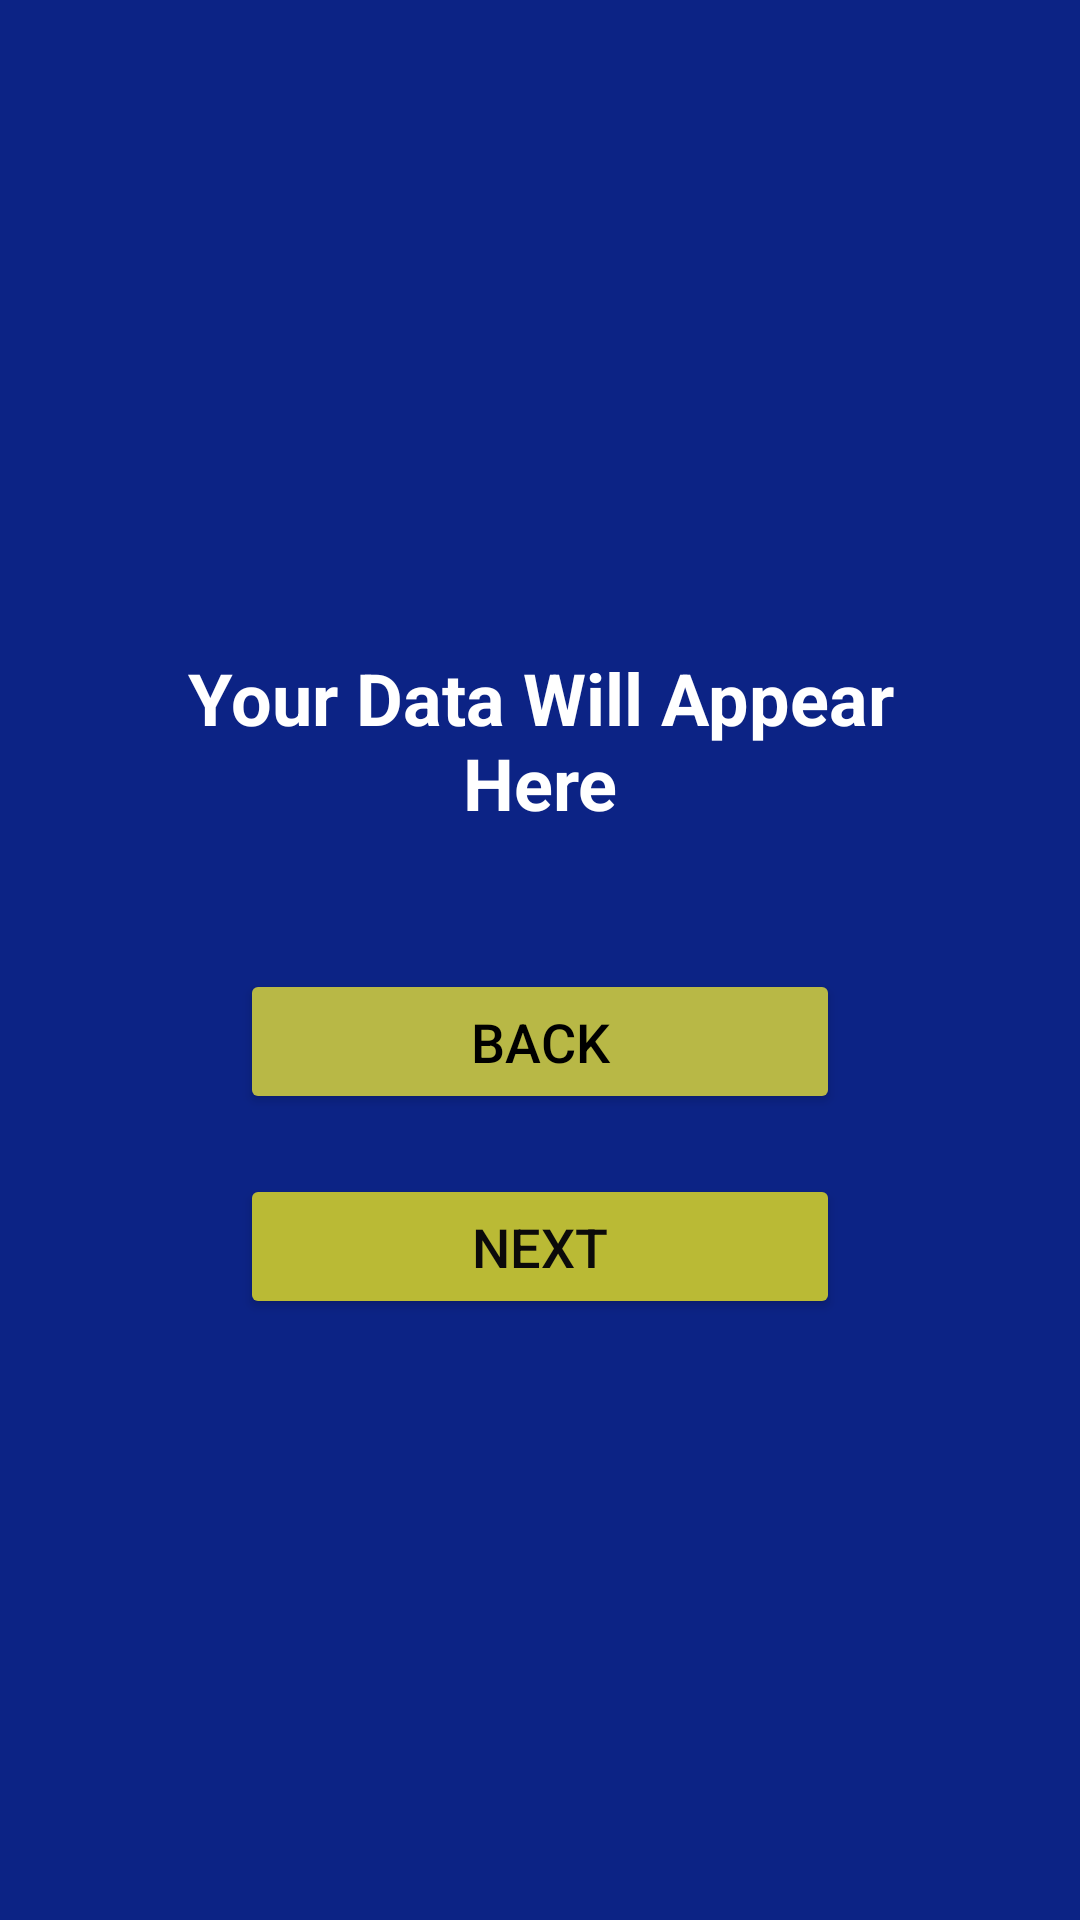

Android layout source for this screen:
<!-- AndroidManifest.xml: application theme Theme.Heathub_Splash -->
<!-- res/layout/activity_user_info.xml -->
<?xml version="1.0" encoding="utf-8"?>
<LinearLayout xmlns:android="http://schemas.android.com/apk/res/android"
    android:orientation="vertical"
    android:gravity="center"
    android:padding="24dp"
    android:layout_width="match_parent"
    android:layout_height="match_parent"
    android:background="#0C2385">

    <TextView
        android:id="@+id/tvResult"
        android:layout_width="wrap_content"
        android:layout_height="wrap_content"
        android:textSize="24sp"
        android:textColor="#FFFFFF"
        android:textStyle="bold"
        android:gravity="center"
        android:padding="16dp"
        android:text="Your Data Will Appear Here" />

    <Button
        android:id="@+id/btnBack"
        android:layout_width="200dp"
        android:layout_height="wrap_content"
        android:text="Back"
        android:backgroundTint="#B8B846"
        android:textColor="#000000"
        android:textSize="18sp"
        android:padding="12dp"
        android:layout_marginTop="30dp"/>


    <Button
        android:id="@+id/btnNext"
        android:layout_width="200dp"
        android:layout_height="wrap_content"
        android:text="Next"
        android:backgroundTint="#BABA35"
        android:textColor="#0B0A0A"
        android:textSize="18sp"
        android:padding="12dp"

        android:layout_marginTop="20dp"/>
</LinearLayout>
<!-- resources referenced by this layout -->
<resources>
  <style name="Theme.Heathub_Splash" parent="Base.Theme.Heathub_Splash" />
  <style name="Base.Theme.Heathub_Splash" parent="Theme.Material3.DayNight.NoActionBar">
          
          
      </style>
</resources>
